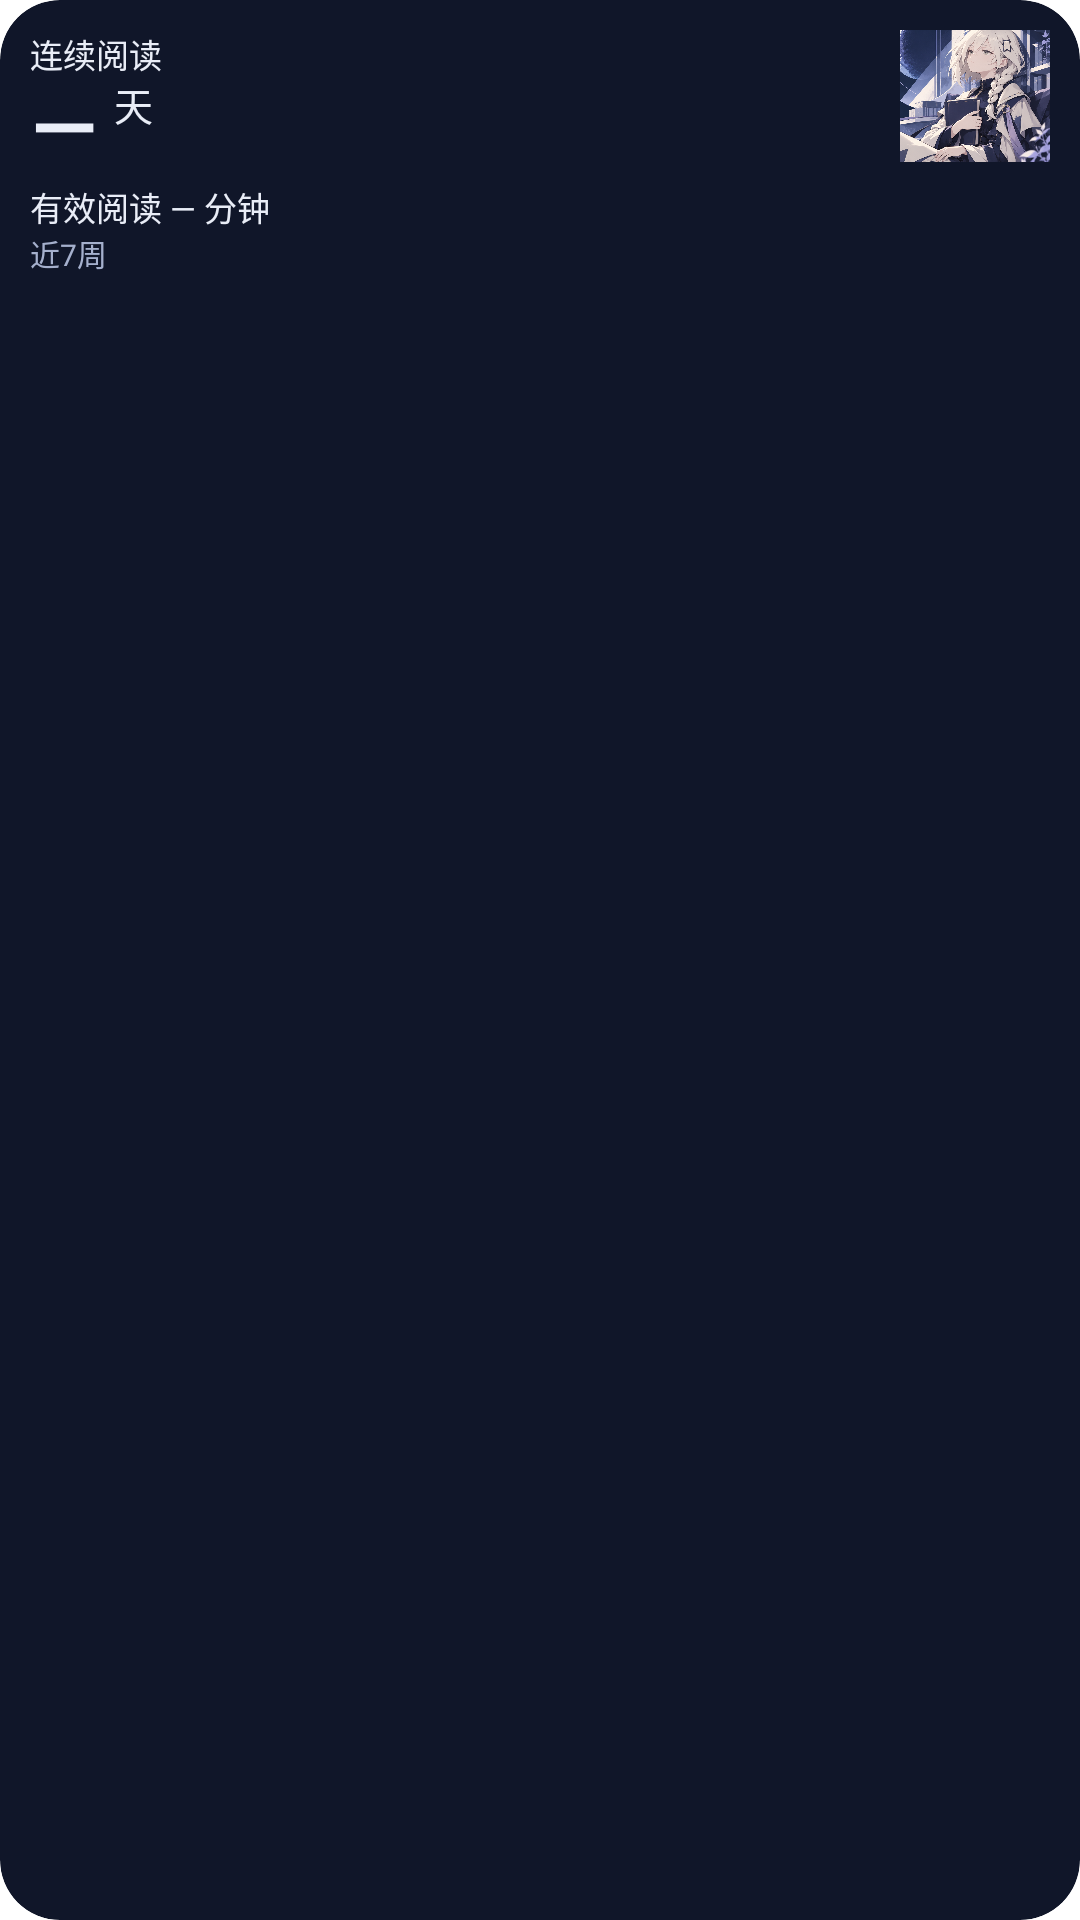

This screen was rendered from an Android layout file. Write that file and the resources it references.
<!-- AndroidManifest.xml: fallback theme Theme.MaterialComponents.DayNight.NoActionBar -->
<!-- res/layout/reading_widget_constellation_small.xml -->
<?xml version="1.0" encoding="utf-8"?>
<FrameLayout android:layout_width="match_parent" android:layout_height="match_parent" android:id="@+id/reading_widget_root" android:background="@drawable/reading_widget_surface_constellation" android:clipToOutline="true" xmlns:android="http://schemas.android.com/apk/res/android">
    <LinearLayout android:layout_width="match_parent" android:layout_height="match_parent" android:orientation="vertical" android:padding="10dp">
        <FrameLayout android:layout_width="match_parent" android:layout_height="50dp">
            <ImageView android:layout_width="50dp" android:layout_height="44dp" android:src="@drawable/reading_widget_art_constellation_117" android:scaleType="centerCrop" android:importantForAccessibility="no" android:layout_gravity="end" />
            <LinearLayout android:layout_width="94dp" android:layout_height="wrap_content" android:orientation="vertical">
                <TextView android:layout_width="match_parent" android:layout_height="wrap_content" android:text="连续阅读" android:textSize="11sp" android:textColor="#E9EDF7" android:includeFontPadding="false" android:fontFamily="sans-serif" android:maxLines="1" android:ellipsize="end" android:id="@+id/widget_heading" />
                <LinearLayout android:layout_width="match_parent" android:layout_height="34dp" android:orientation="horizontal" android:gravity="bottom|start">
                    <TextView android:layout_width="wrap_content" android:layout_height="match_parent" android:text="—" android:textSize="28sp" android:textColor="#E9EDF7" android:includeFontPadding="false" android:maxLines="1" android:ellipsize="end" android:id="@+id/widget_value" android:gravity="bottom" style="@style/ReadingWidgetDisplayBold" />
                    <TextView android:layout_width="wrap_content" android:layout_height="wrap_content" android:text="天" android:textSize="13sp" android:textColor="#E9EDF7" android:includeFontPadding="false" android:fontFamily="sans-serif" android:maxLines="1" android:ellipsize="end" android:id="@+id/widget_unit" android:layout_marginStart="6dp" android:layout_marginBottom="8dp" />
                </LinearLayout>
            </LinearLayout>
        </FrameLayout>
        <TextView android:layout_width="match_parent" android:layout_height="wrap_content" android:text="有效阅读 — 分钟" android:textSize="11sp" android:textColor="#E9EDF7" android:includeFontPadding="false" android:fontFamily="sans-serif" android:maxLines="1" android:ellipsize="end" android:id="@+id/widget_detail" android:layout_marginTop="1dp" />
        <TextView android:layout_width="match_parent" android:layout_height="wrap_content" android:text="截至 —" android:textSize="11sp" android:textColor="#A5B0CD" android:includeFontPadding="false" android:fontFamily="sans-serif" android:maxLines="1" android:ellipsize="end" android:id="@+id/widget_caption" android:visibility="gone" />
        <TextView android:layout_width="match_parent" android:layout_height="wrap_content" android:text="" android:textSize="11sp" android:textColor="#18232C" android:includeFontPadding="false" android:fontFamily="sans-serif" android:maxLines="1" android:ellipsize="end" android:id="@+id/widget_totals" android:visibility="gone" />
        <LinearLayout android:layout_width="match_parent" android:layout_height="15dp" android:orientation="horizontal" android:gravity="center_vertical">
            <TextView android:layout_width="0dp" android:layout_height="wrap_content" android:text="近7周" android:textSize="10sp" android:textColor="#A5B0CD" android:includeFontPadding="false" android:fontFamily="sans-serif" android:maxLines="1" android:ellipsize="end" android:id="@+id/widget_heatmap_heading" android:layout_weight="1" />
            <TextView android:layout_width="wrap_content" android:layout_height="wrap_content" android:text="截至 —" android:textSize="10sp" android:textColor="#A5B0CD" android:includeFontPadding="false" android:fontFamily="sans-serif" android:maxLines="1" android:ellipsize="end" android:id="@+id/widget_as_of" android:visibility="gone" />
        </LinearLayout>
        <ImageView android:id="@+id/widget_heatmap" android:layout_width="match_parent" android:layout_height="0dp" android:scaleType="fitCenter" android:contentDescription="近7周阅读热力图" android:layout_weight="1" />
    </LinearLayout>
</FrameLayout>
<!-- resources referenced by this layout -->
<resources>
  <!-- drawable reading_widget_art_constellation_117: webp bitmap (drawable-nodpi, 827752 bytes) -->
  <!-- drawable reading_widget_surface_constellation (drawable) -->
  <?xml version="1.0" encoding="utf-8"?>
  <shape android:shape="rectangle" xmlns:android="http://schemas.android.com/apk/res/android">
      <solid android:color="#101629" />
      <corners android:radius="20dp" />
  </shape>
  <style name="ReadingWidgetDisplayBold">
          <item name="android:fontFamily">sans-serif-condensed</item>
          <item name="android:textStyle">bold</item>
      </style>
</resources>
